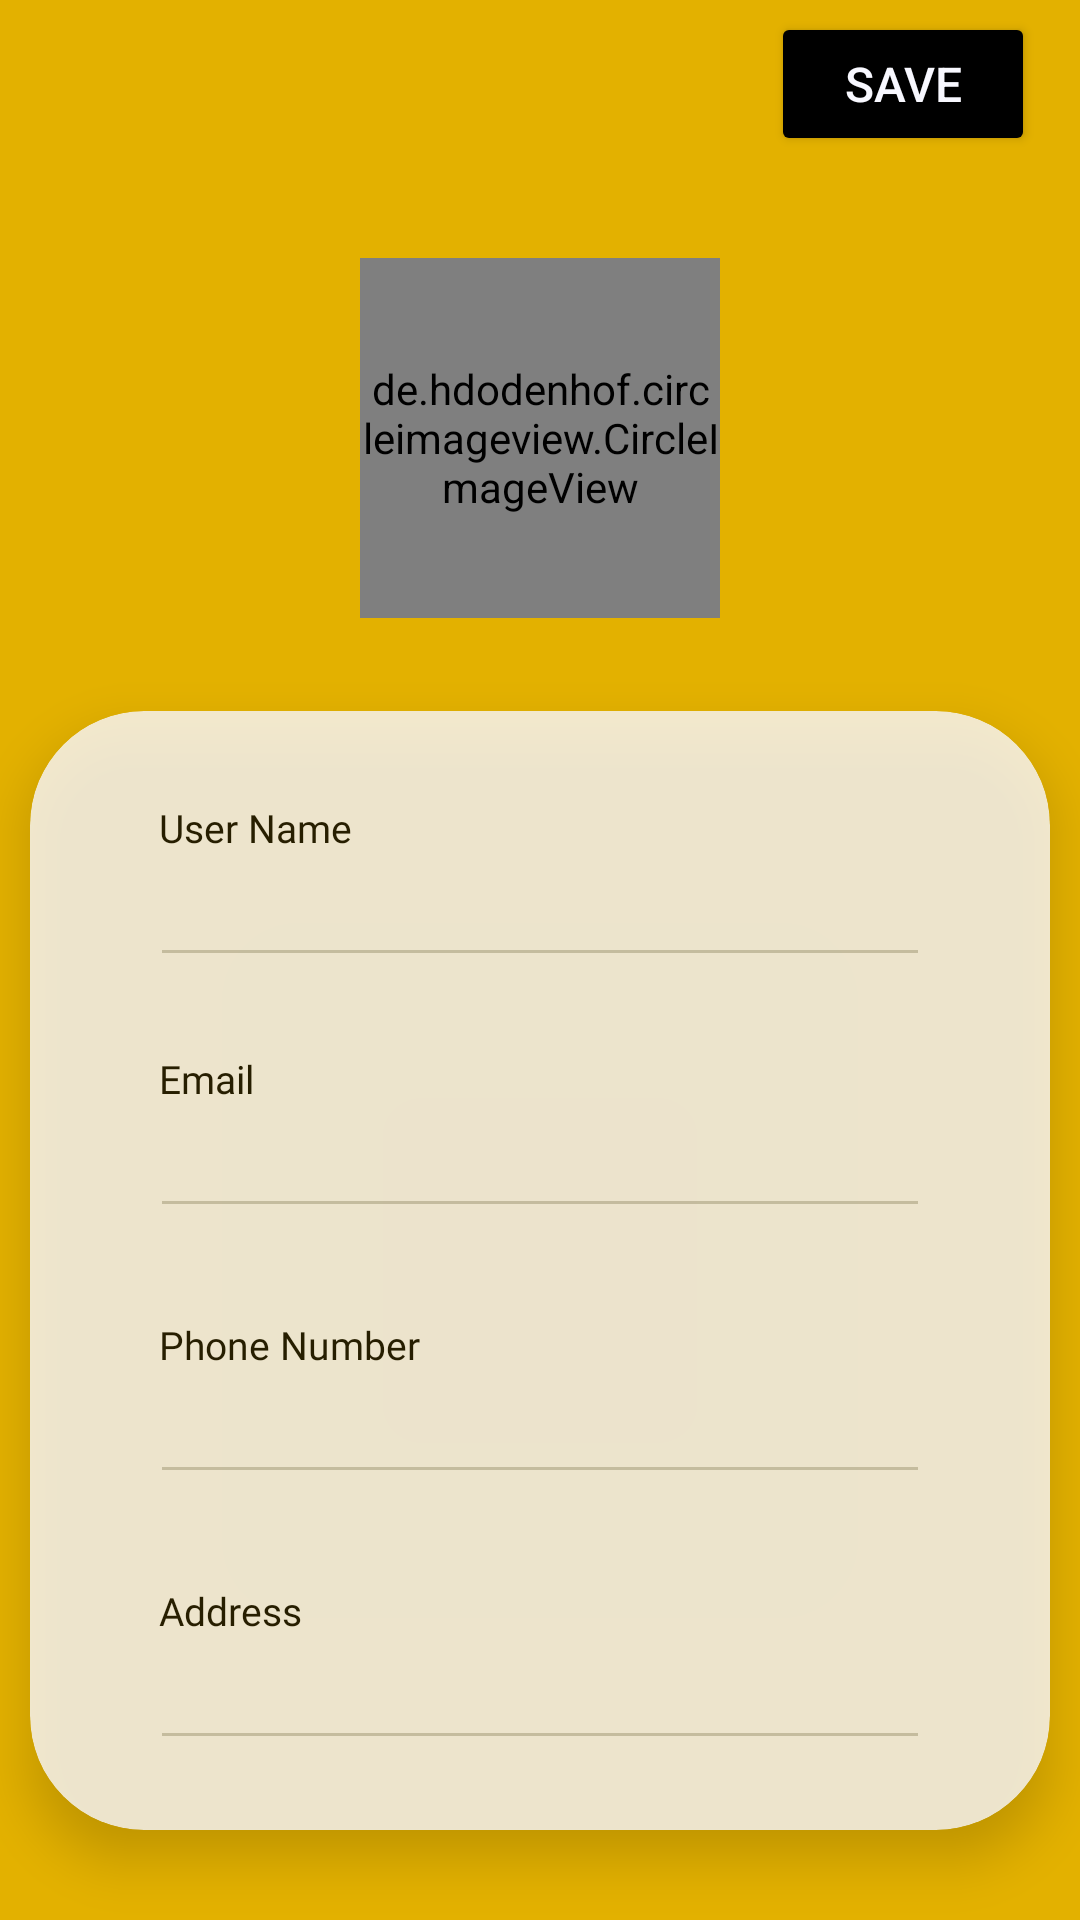

The Android layout XML behind this screen, and the referenced resources:
<!-- AndroidManifest.xml: application theme Theme.PractiseDoNeed -->
<!-- res/layout/activity_profile_setting.xml -->
<?xml version="1.0" encoding="utf-8"?>
<LinearLayout xmlns:android="http://schemas.android.com/apk/res/android"
    xmlns:app="http://schemas.android.com/apk/res-auto"
    xmlns:tools="http://schemas.android.com/tools"
    android:layout_width="match_parent"
    android:layout_height="match_parent"
    tools:context=".ProfileSetting"
    android:orientation="vertical"
    android:background="@color/yellow_musterd">

    <com.google.android.material.appbar.AppBarLayout
        android:layout_width="match_parent"
        android:layout_height="wrap_content"
        android:background="@color/yellow_musterd"
        android:id="@+id/bar">

        <androidx.appcompat.widget.Toolbar
            android:layout_width="match_parent"
            android:layout_height="wrap_content"
            android:background="@color/yellow_musterd"
            android:id="@+id/toolbar" >

            <RelativeLayout
                android:layout_width="match_parent"
                android:layout_height="?attr/actionBarSize"

                >

                <ImageView
                    android:id="@+id/close"
                    android:layout_width="25dp"
                    android:layout_height="25dp"

                    android:layout_alignParentStart="true"
                    android:layout_alignParentTop="true"
                    android:layout_alignParentBottom="true"
                    android:layout_marginStart="0dp"
                    android:layout_marginTop="16dp"
                    android:layout_marginBottom="15dp"
                    android:src="@drawable/arrow" />

                <Button
                    android:layout_width="wrap_content"
                    android:layout_height="wrap_content"
                    android:text="Save"
                    android:id="@+id/post"
                    android:textSize="16sp"
                    android:layout_marginEnd="15dp"
                    android:layout_centerVertical="true"
                    android:layout_alignParentEnd="true"
                    android:textColor="@color/white"
                    app:backgroundTint="@color/dark"
                    />


            </RelativeLayout>


        </androidx.appcompat.widget.Toolbar>


    </com.google.android.material.appbar.AppBarLayout>

    <de.hdodenhof.circleimageview.CircleImageView
        android:id="@+id/image_profile"
        android:layout_width="120dp"
        android:layout_height="120dp"
        android:layout_margin="30dp"
        android:layout_gravity="center"/>

    <androidx.cardview.widget.CardView

        android:layout_width="match_parent"
        android:layout_height="match_parent"
        android:layout_marginTop="1dp"
        android:layout_marginBottom="30dp"
        android:layout_marginLeft="10dp"
        android:layout_marginRight="10dp"
        app:cardCornerRadius="38dp"
        app:cardBackgroundColor="@color/white"
        app:cardElevation="10dp"
        android:alpha="0.8">

        <RelativeLayout
            android:layout_width="match_parent"
            android:layout_height="match_parent"
            >

            <LinearLayout
                android:id="@+id/username_field"
                android:layout_width="match_parent"
                android:layout_height="wrap_content"
                android:layout_marginTop="30dp"
                android:layout_marginRight="40dp"
                android:layout_marginLeft="40dp"
                android:orientation="vertical">
                <TextView
                    android:layout_width="match_parent"
                    android:layout_height="wrap_content"
                    android:text="User Name"
                    android:layout_marginStart="3dp"
                    android:textSize="13sp"
                    android:textColor="@color/dark"
                    android:fontFamily="@font/lato"/>
                <EditText
                    android:id="@+id/username"
                    android:layout_marginTop="1dp"
                    android:layout_width="match_parent"
                    android:layout_height="40dp"
                    android:textColor="@color/black"
                    android:backgroundTint="@color/grey"
                    android:inputType="textPassword"/>
            </LinearLayout>

            <LinearLayout
                android:id="@+id/email_field"
                android:layout_below="@+id/username_field"
                android:layout_width="match_parent"
                android:layout_height="wrap_content"
                android:layout_marginTop="25dp"
                android:layout_marginRight="40dp"
                android:layout_marginLeft="40dp"
                android:orientation="vertical">
                <TextView
                    android:layout_width="match_parent"
                    android:layout_height="wrap_content"
                    android:text="Email"
                    android:textSize="13sp"
                    android:layout_marginStart="3dp"
                    android:textColor="@color/dark"
                    android:fontFamily="@font/lato"
                    />
                <EditText
                    android:id="@+id/login_email"
                    android:layout_marginTop="1dp"
                    android:layout_width="match_parent"
                    android:layout_height="40dp"
                    android:textColor="@color/black"
                    android:backgroundTint="@color/grey"
                    android:inputType="textEmailAddress"
                    />
            </LinearLayout>

            <LinearLayout
                android:id="@+id/phoneNumber_field"
                android:layout_below="@+id/email_field"
                android:layout_width="match_parent"
                android:layout_height="wrap_content"
                android:layout_marginTop="30dp"
                android:layout_marginRight="40dp"
                android:layout_marginLeft="40dp"
                android:orientation="vertical">
                <TextView
                    android:layout_width="match_parent"
                    android:layout_height="wrap_content"
                    android:text="Phone Number"
                    android:layout_marginStart="3dp"
                    android:textSize="13sp"
                    android:textColor="@color/dark"
                    android:fontFamily="@font/lato"/>
                <EditText
                    android:id="@+id/phoneNumber"
                    android:layout_marginTop="1dp"
                    android:layout_width="match_parent"
                    android:layout_height="40dp"
                    android:textColor="@color/black"
                    android:backgroundTint="@color/grey"
                    android:inputType="phone"/>
            </LinearLayout>

            <LinearLayout
                android:id="@+id/address_field"
                android:layout_below="@+id/phoneNumber_field"
                android:layout_width="match_parent"
                android:layout_height="wrap_content"
                android:layout_marginTop="30dp"
                android:layout_marginRight="40dp"
                android:layout_marginLeft="40dp"
                android:orientation="vertical">
                <TextView
                    android:layout_width="match_parent"
                    android:layout_height="wrap_content"
                    android:text="Address"
                    android:layout_marginStart="3dp"
                    android:textSize="13sp"
                    android:textColor="@color/dark"
                    android:fontFamily="@font/lato"/>
                <EditText
                    android:id="@+id/login_password"
                    android:layout_marginTop="1dp"
                    android:layout_width="match_parent"
                    android:layout_height="40dp"
                    android:textColor="@color/black"
                    android:backgroundTint="@color/grey"
                    android:inputType="textPassword"/>
            </LinearLayout>


        </RelativeLayout>

    </androidx.cardview.widget.CardView>

</LinearLayout>
<!-- resources referenced by this layout -->
<resources>
  <color name="black">#1C1C1C</color>
  <color name="dark">#000000</color>
  <color name="grey">#C6C6C6</color>
  <color name="white">#F8F8FF</color>
  <color name="yellow_musterd">#E3B100</color>
  <style name="Theme.PractiseDoNeed" parent="Theme.MaterialComponents.Light.NoActionBar">
          
          <item name="colorPrimary">@color/yellow_musterd</item>
          <item name="colorPrimaryVariant">@color/white</item>
          <item name="colorOnPrimary">@color/white</item>
          <item name="colorOnSurface">#9E9C9C</item>
          <item name="android:textColor">@color/black</item>
          <item name="placeholderTextColor">@color/black</item>
          
          <item name="colorSecondary">@color/teal_200</item>
          <item name="colorSecondaryVariant">@color/teal_700</item>
          <item name="colorOnSecondary">@color/black</item>
          
          <item name="android:statusBarColor" tools:targetApi="l">?attr/colorPrimary</item>
          
      </style>
  <color name="teal_200">#FF03DAC5</color>
  <color name="teal_700">#FF018786</color>
</resources>
